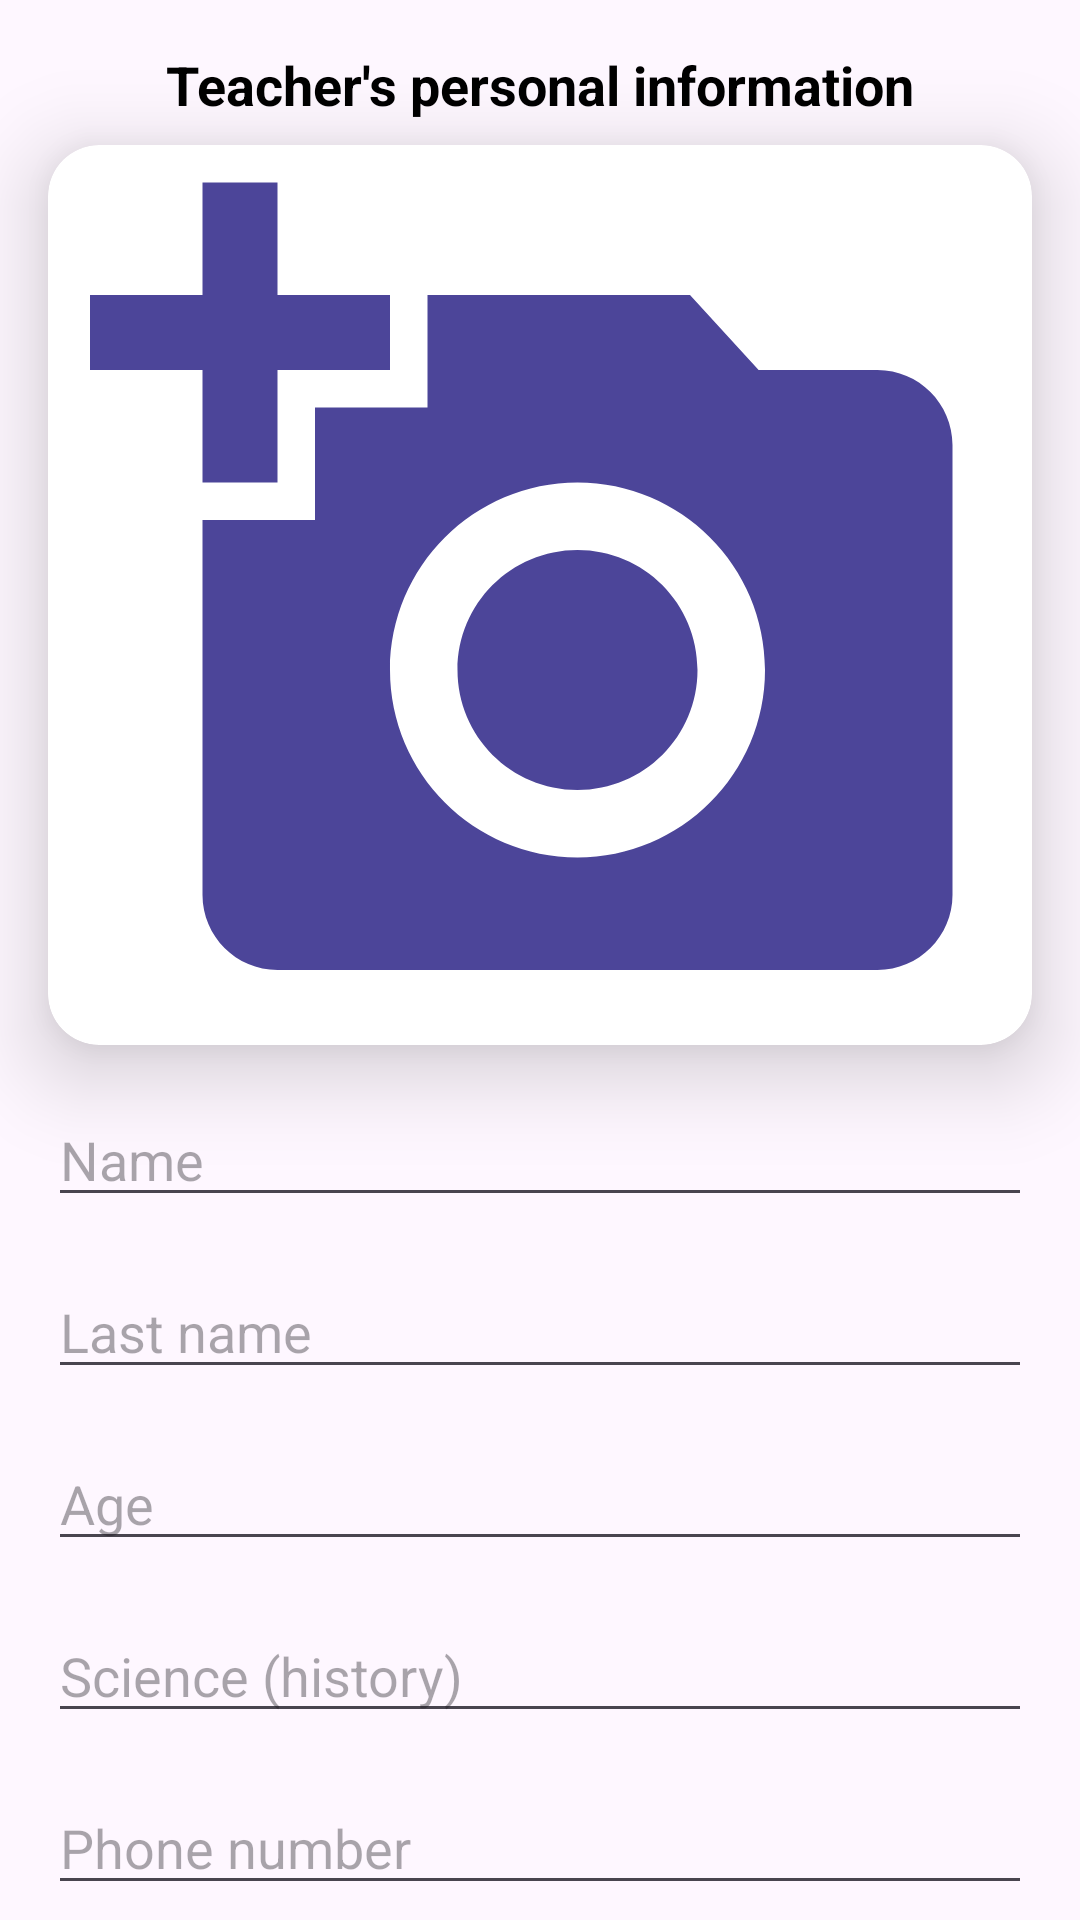

Write the Android layout XML for this screen, with the resource values it uses.
<!-- AndroidManifest.xml: application theme Theme.FirebaseImgTxtUpload -->
<!-- res/layout/activity_add_tech.xml -->
<?xml version="1.0" encoding="utf-8"?>
<androidx.constraintlayout.widget.ConstraintLayout xmlns:android="http://schemas.android.com/apk/res/android"
    xmlns:app="http://schemas.android.com/apk/res-auto"
    xmlns:tools="http://schemas.android.com/tools"
    android:layout_width="match_parent"
    android:layout_height="match_parent"
    tools:context=".AddTechActivity">


    <androidx.cardview.widget.CardView
        android:id="@+id/cardView2"
        android:layout_width="0dp"
        android:layout_height="300dp"
        android:layout_marginStart="16dp"
        android:layout_marginTop="8dp"
        android:layout_marginEnd="16dp"
        app:cardCornerRadius="17dp"
        app:cardElevation="17dp"
        app:layout_constraintEnd_toEndOf="parent"
        app:layout_constraintHorizontal_bias="0.5"
        app:layout_constraintStart_toStartOf="parent"
        app:layout_constraintTop_toBottomOf="@+id/textView3">

        <ImageView
            android:id="@+id/addTechImg"
            android:layout_width="match_parent"
            android:layout_height="match_parent"
            android:src="@drawable/baseline_add_a_photo_24">

        </ImageView>
    </androidx.cardview.widget.CardView>

    <TextView

        android:id="@+id/textView3"
        android:layout_width="wrap_content"
        android:layout_height="wrap_content"
        android:layout_marginTop="16dp"
        android:text="Teacher's personal information"
        android:textColor="@color/black"
        android:textSize="18sp"
        android:textStyle="bold"
        app:layout_constraintEnd_toEndOf="parent"
        app:layout_constraintHorizontal_bias="0.5"
        app:layout_constraintStart_toStartOf="parent"
        app:layout_constraintTop_toTopOf="parent" />

    <EditText
        android:id="@+id/addTechName"
        android:layout_width="0dp"
        android:layout_height="wrap_content"
        android:layout_marginStart="16dp"
        android:layout_marginTop="16dp"
        android:layout_marginEnd="16dp"
        android:ems="10"
        android:hint="Name"
        android:inputType="textPersonName"
        app:layout_constraintEnd_toEndOf="parent"
        app:layout_constraintHorizontal_bias="0.5"
        app:layout_constraintStart_toStartOf="parent"
        app:layout_constraintTop_toBottomOf="@+id/cardView2" />

    <EditText
        android:id="@+id/addTechNameLas"
        android:layout_width="0dp"
        android:layout_height="wrap_content"
        android:layout_marginStart="16dp"
        android:layout_marginTop="16dp"
        android:layout_marginEnd="16dp"
        android:ems="10"
        android:hint="Last name"
        android:inputType="textMultiLine|textCapSentences"
        app:layout_constraintEnd_toEndOf="parent"
        app:layout_constraintStart_toStartOf="parent"
        app:layout_constraintTop_toBottomOf="@+id/addTechName" />

    <EditText
        android:id="@+id/addTechAge"
        android:layout_width="0dp"
        android:layout_height="wrap_content"
        android:layout_marginStart="16dp"
        android:layout_marginTop="16dp"
        android:layout_marginEnd="16dp"
        android:ems="10"
        android:hint="Age"
        android:inputType="textPersonName"
        app:layout_constraintEnd_toEndOf="parent"
        app:layout_constraintHorizontal_bias="0.5"
        app:layout_constraintStart_toStartOf="parent"
        app:layout_constraintTop_toBottomOf="@+id/addTechNameLas" />

    <EditText
        android:id="@+id/addTechScience"
        android:layout_width="0dp"
        android:layout_height="wrap_content"
        android:layout_marginStart="16dp"
        android:layout_marginTop="16dp"
        android:layout_marginEnd="16dp"
        android:ems="10"
        android:hint="Science (history)"
        android:inputType="textPersonName"
        app:layout_constraintEnd_toEndOf="parent"
        app:layout_constraintHorizontal_bias="0.5"
        app:layout_constraintStart_toStartOf="parent"
        app:layout_constraintTop_toBottomOf="@+id/addTechAge" />

    <EditText
        android:id="@+id/addTechPhoneNumber"
        android:layout_width="0dp"
        android:layout_height="wrap_content"
        android:layout_marginStart="16dp"
        android:layout_marginTop="16dp"
        android:layout_marginEnd="16dp"
        android:ems="10"
        android:hint="Phone number"
        android:inputType="textPersonName"
        app:layout_constraintEnd_toEndOf="parent"
        app:layout_constraintHorizontal_bias="0.5"
        app:layout_constraintStart_toStartOf="parent"
        app:layout_constraintTop_toBottomOf="@+id/addTechScience" />


    <Button
        android:id="@+id/addTechBtn"
        android:layout_width="wrap_content"
        android:layout_height="wrap_content"
        android:layout_marginTop="24dp"
        android:text="Save"
        app:layout_constraintEnd_toEndOf="parent"
        app:layout_constraintHorizontal_bias="0.5"
        app:layout_constraintStart_toStartOf="parent"
        app:layout_constraintTop_toBottomOf="@+id/addTechPhoneNumber" />


</androidx.constraintlayout.widget.ConstraintLayout>
<!-- resources referenced by this layout -->
<resources>
  <!-- drawable baseline_add_a_photo_24 (drawable) -->
  <vector android:height="24dp" android:tint="#4C4599"
      android:viewportHeight="24" android:viewportWidth="24"
      android:width="24dp" xmlns:android="http://schemas.android.com/apk/res/android">
      <path android:fillColor="@android:color/white" android:pathData="M3,4V1h2v3h3v2H5v3H3V6H0V4H3zM6,10V7h3V4h7l1.83,2H21c1.1,0 2,0.9 2,2v12c0,1.1 -0.9,2 -2,2H5c-1.1,0 -2,-0.9 -2,-2V10H6zM13,19c2.76,0 5,-2.24 5,-5s-2.24,-5 -5,-5s-5,2.24 -5,5S10.24,19 13,19zM9.8,14c0,1.77 1.43,3.2 3.2,3.2s3.2,-1.43 3.2,-3.2s-1.43,-3.2 -3.2,-3.2S9.8,12.23 9.8,14z"/>
  </vector>
  <style name="Theme.FirebaseImgTxtUpload" parent="Base.Theme.FirebaseImgTxtUpload" />
  <style name="Base.Theme.FirebaseImgTxtUpload" parent="Theme.Material3.DayNight.NoActionBar">
          
          
      </style>
  <!-- not gathered from this repository: default colours our renderer supplied (Android Studio template values) -->
  <color name="black">#FF000000</color>
</resources>
